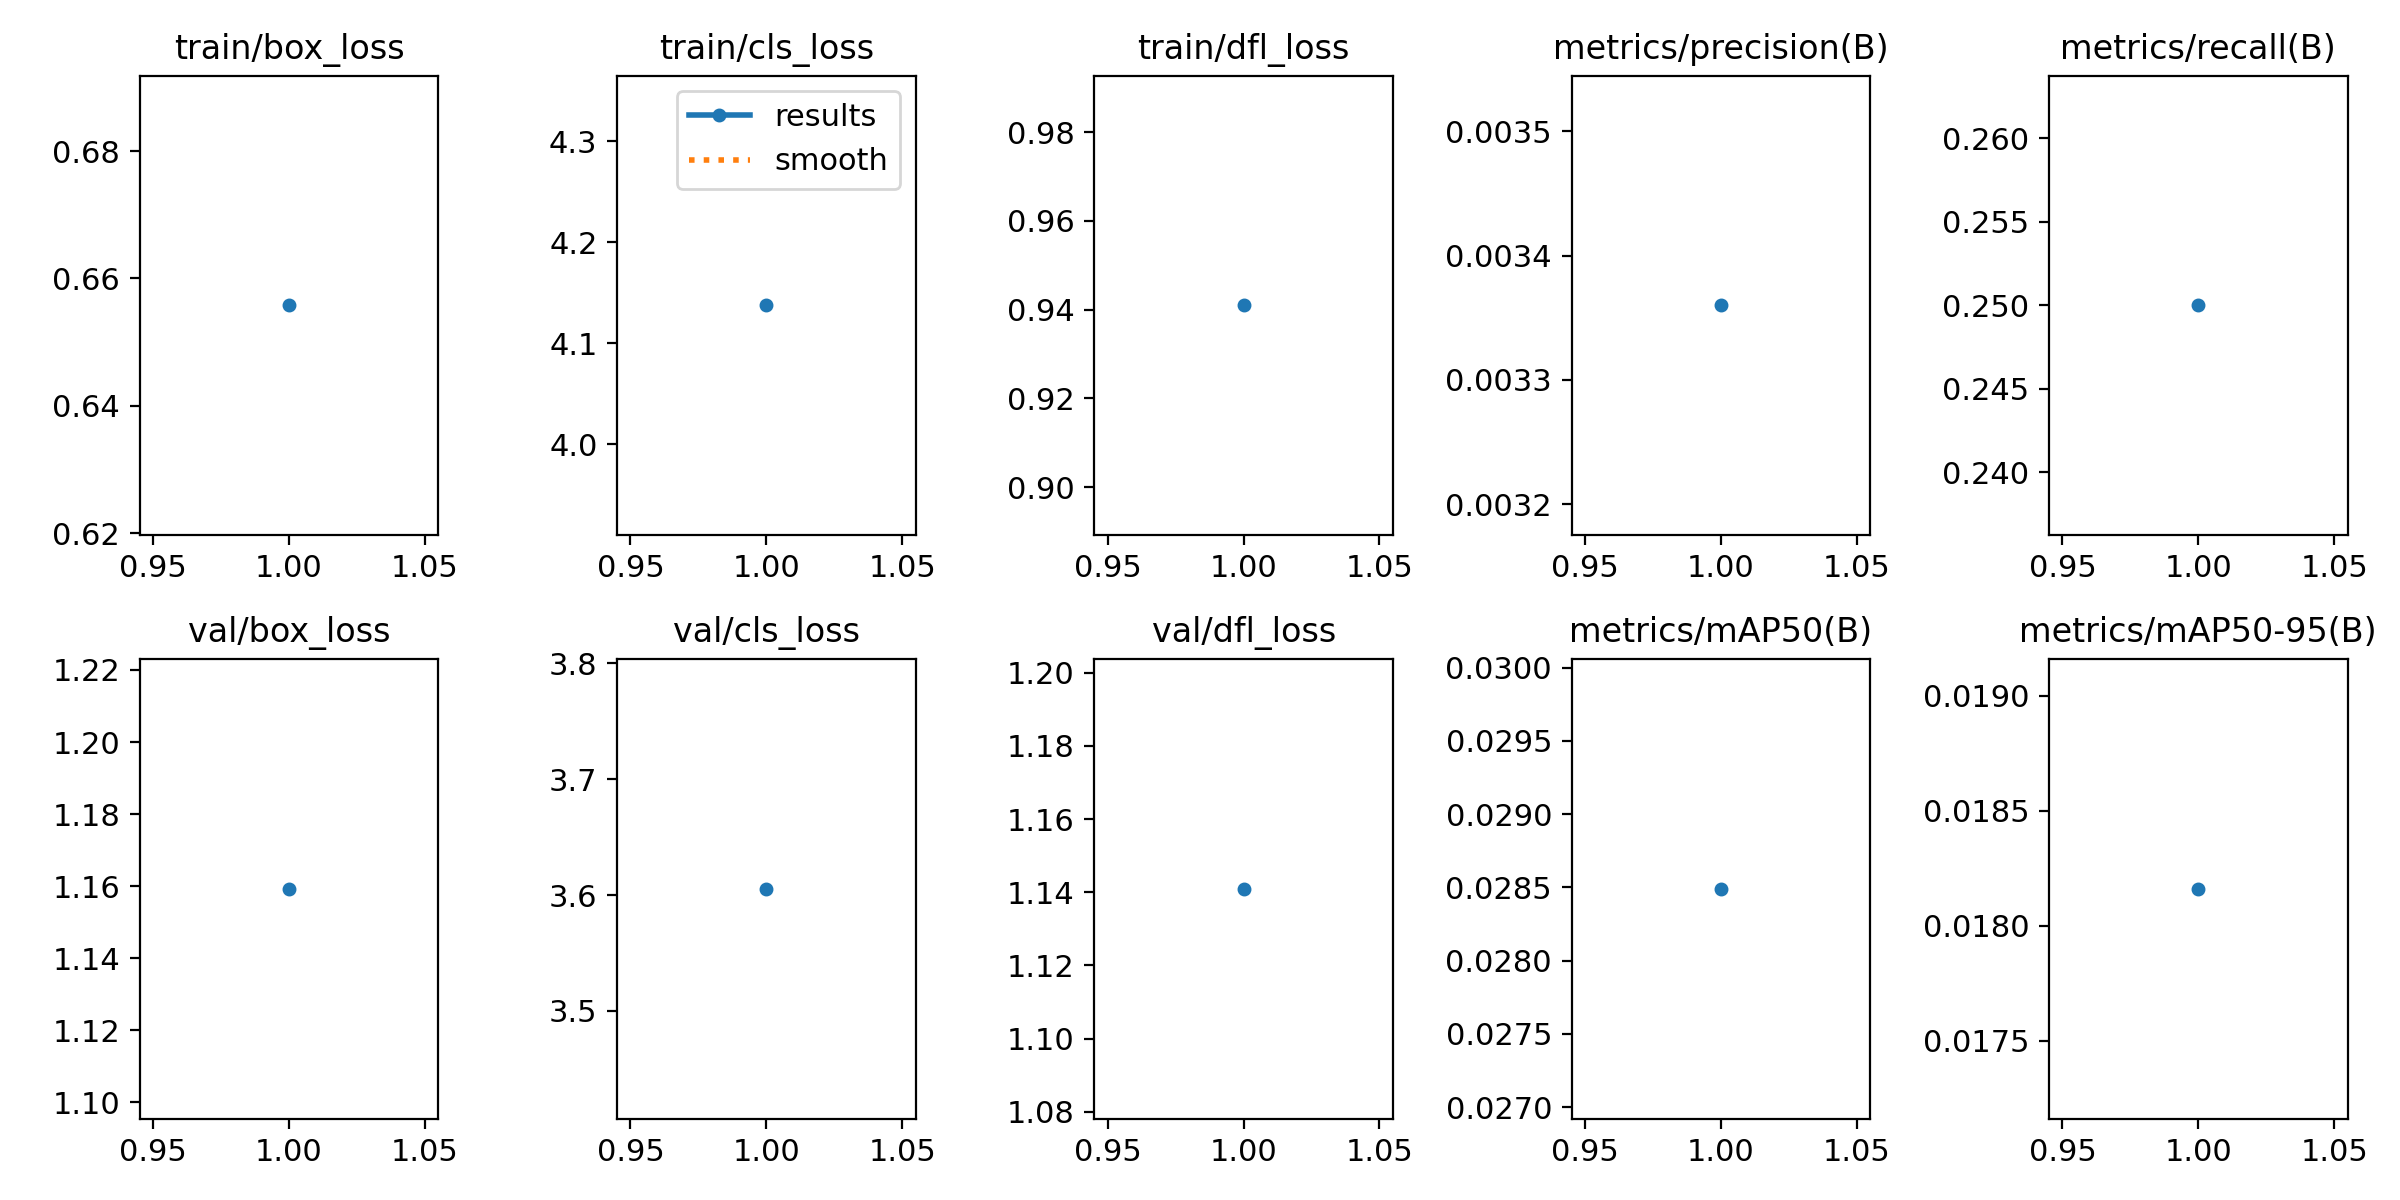

Source data for this figure (header and first rows):
epoch, time, train/box_loss, train/cls_loss, train/dfl_loss, metrics/precision(B), metrics/recall(B), metrics/mAP50(B), metrics/mAP50-95(B), val/box_loss, val/cls_loss, val/dfl_loss, lr/pg0, lr/pg1, lr/pg2
1, 7.746, 0.6558, 4.137, 0.941, 0.00336, 0.25, 0.02849, 0.01816, 1.159, 3.605, 1.141, 0, 0, 0
